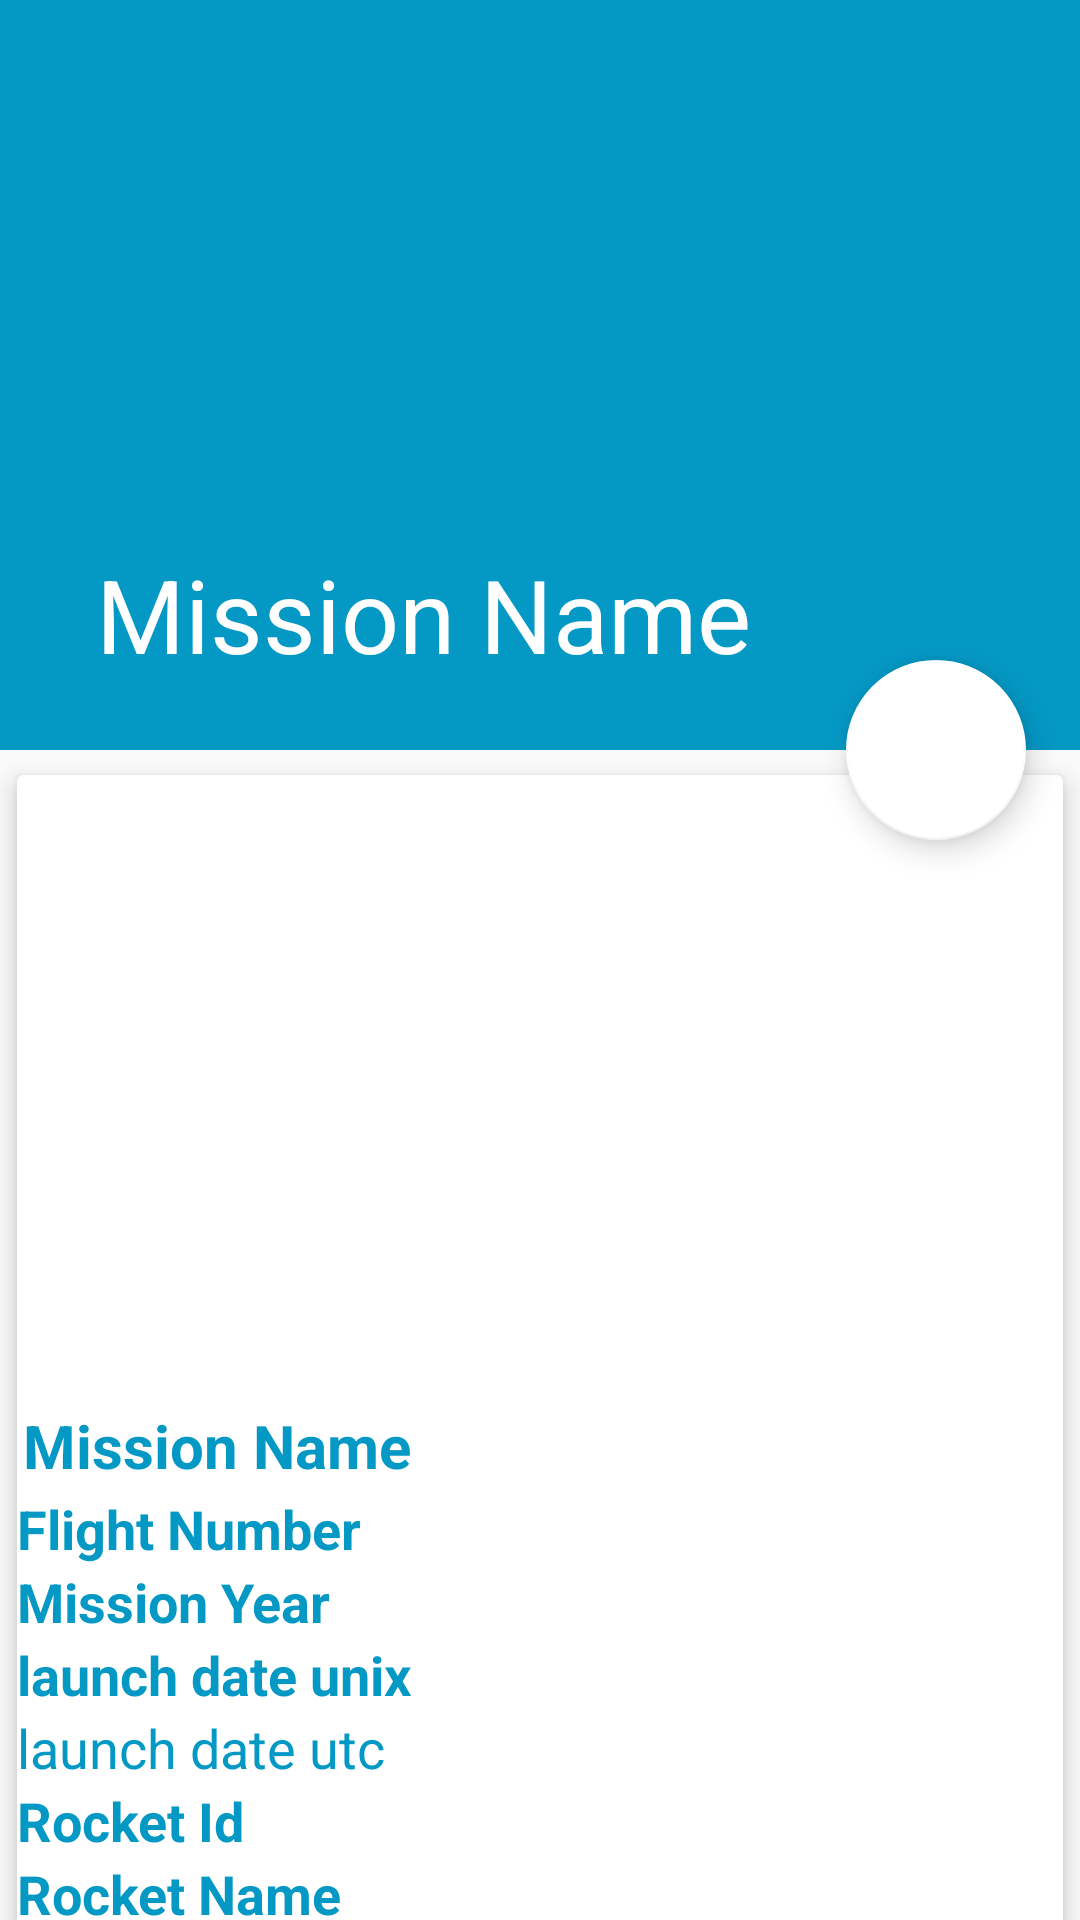

The Android layout XML behind this screen, and the referenced resources:
<!-- AndroidManifest.xml: application theme AppTheme -->
<!-- res/layout/activity_detail_screen.xml -->
<?xml version="1.0" encoding="utf-8"?>
<android.support.design.widget.CoordinatorLayout xmlns:android="http://schemas.android.com/apk/res/android"
    xmlns:app="http://schemas.android.com/apk/res-auto"
    xmlns:tools="http://schemas.android.com/tools"
    android:layout_width="match_parent"
    android:layout_height="match_parent"
    tools:context=".DetailScreen">

    <android.support.design.widget.AppBarLayout
        android:id="@+id/app_bar_layout"
        android:layout_width="match_parent"
        android:layout_height="wrap_content"
        android:theme="@style/ThemeOverlay.AppCompat.Dark.ActionBar"
        android:fitsSystemWindows="true">

        <android.support.design.widget.CollapsingToolbarLayout
            android:id="@+id/collapsing"
            android:layout_width="match_parent"
            android:layout_height="wrap_content"
            android:fitsSystemWindows="true"
            app:layout_scrollFlags="scroll|exitUntilCollapsed"
            app:contentScrim="@color/darkblue"
            app:expandedTitleTextAppearance="@android:color/transparent">


            <ImageView
                android:id="@+id/banner"
                android:layout_width="match_parent"
                android:layout_height="250dp"
                android:contentDescription="@null"
                android:scaleType="centerCrop"
                app:layout_collapseMode="parallax"/>

            <android.support.v7.widget.Toolbar
                android:id="@+id/toolbar"
                app:title="Mission Name"
                app:titleTextColor="#fff"
                android:theme="@style/ThemeOverlay.AppCompat.Light"
                android:layout_width="match_parent"
                android:layout_height="?android:attr/actionBarSize"
                app:layout_collapseMode="parallax">

            </android.support.v7.widget.Toolbar>

        </android.support.design.widget.CollapsingToolbarLayout>


    </android.support.design.widget.AppBarLayout>


    <android.support.design.widget.FloatingActionButton
        android:id="@+id/btninfo"
        android:layout_width="60dp"
        android:layout_height="60dp"
        android:src="@drawable/infoicon"
        app:backgroundTint="@android:color/white"
        app:elevation="6dp"
        android:tint="@color/colorPrimary"
        app:pressedTranslationZ="12dp"
        app:layout_anchor="@id/app_bar_layout"
        app:layout_anchorGravity="bottom|right|end"
        app:useCompatPadding="true"/>

    <android.support.v4.widget.NestedScrollView
        android:id="@+id/nestedScrollView"
        android:layout_width="match_parent"
        android:layout_height="match_parent"
        android:clipToPadding="false"
        app:layout_behavior="@string/appbar_scrolling_view_behavior">

        <LinearLayout
            android:orientation="vertical"
            android:layout_width="match_parent"
            android:layout_height="wrap_content">

            <android.support.v7.widget.CardView
                android:layout_width="match_parent"
                android:layout_height="match_parent"
                app:cardElevation="5dp"
                app:cardUseCompatPadding="true">

                <LinearLayout
                    android:orientation="vertical"
                    android:layout_width="match_parent"
                    android:layout_height="wrap_content">

                    <ImageView
                        android:layout_width="200dp"
                        android:layout_height="200dp"
                        android:layout_gravity="center"
                        android:id="@+id/mPatch"/>
                    <TextView
                        android:id="@+id/mission"
                        android:layout_marginTop="8dp"
                        android:padding="2dp"
                        android:text="Mission Name"
                        android:textColor="@color/colorPrimary"
                        android:textSize="20sp"
                        android:textStyle="bold"
                        android:layout_width="wrap_content"
                        android:layout_height="wrap_content" />

                    <TextView
                        android:id="@+id/flightNumber"
                        android:text="Flight Number"
                        android:textColor="@color/colorPrimary"
                        android:textSize="18sp"
                        android:textStyle="bold"
                        android:layout_width="wrap_content"
                        android:layout_height="wrap_content" />

                    <LinearLayout

                        android:layout_width="match_parent"
                        android:layout_height="wrap_content"
                        android:orientation="vertical">



                        <TextView
                            android:id="@+id/missionYear"
                            android:text="Mission Year"
                            android:textColor="@color/colorPrimary"
                            android:textSize="18sp"
                            android:textStyle="bold"
                            android:layout_width="wrap_content"
                            android:layout_height="wrap_content" />
                        <TextView
                            android:id="@+id/launchDate1"
                            android:text="launch date unix"
                            android:textColor="@color/colorPrimary"
                            android:textSize="18sp"
                            android:textStyle="bold"

                            android:layout_width="wrap_content"
                            android:layout_height="wrap_content" />
                        <TextView
                            android:id="@+id/launchDate2"
                            android:text="launch date utc"
                            android:textColor="@color/colorPrimary"
                            android:textSize="18sp"

                            android:layout_width="wrap_content"
                            android:layout_height="wrap_content" />
                        <TextView
                            android:id="@+id/rocketId"
                            android:text="Rocket Id"
                            android:textColor="@color/colorPrimary"
                            android:textSize="18sp"
                            android:textStyle="bold"
                            android:layout_width="wrap_content"
                            android:layout_height="wrap_content" />
                        <TextView
                            android:id="@+id/rocketName"
                            android:text="Rocket Name"
                            android:textColor="@color/colorPrimary"
                            android:textSize="18sp"
                            android:textStyle="bold"
                            android:layout_width="wrap_content"
                            android:layout_height="wrap_content" />
                        <TextView
                            android:id="@+id/rocketType"
                            android:text="Rocket Type"
                            android:textColor="@color/colorPrimary"
                            android:textSize="18sp"
                            android:textStyle="bold"
                            android:layout_width="wrap_content"
                            android:layout_height="wrap_content" />




                    </LinearLayout>



                </LinearLayout>

            </android.support.v7.widget.CardView>

            <android.support.v7.widget.CardView
                app:cardElevation="5dp"
                app:cardUseCompatPadding="true"
                android:layout_width="match_parent"
                android:layout_height="wrap_content">

                <TextView
                    android:id="@+id/arcticalLink"
                    android:layout_marginTop="12dp"
                    android:lineSpacingMultiplier="1.5"
                    android:padding="12dp"
                    android:text="Artical link"
                    android:textSize="14sp"
                    android:textColor="@android:color/black"
                    android:layout_width="wrap_content"
                    android:layout_height="wrap_content"
                    />

            </android.support.v7.widget.CardView>

        </LinearLayout>

    </android.support.v4.widget.NestedScrollView>


</android.support.design.widget.CoordinatorLayout>
<!-- resources referenced by this layout -->
<resources>
  <color name="colorPrimary">#0498C5</color>
  <color name="darkblue">#116680</color>
  <style name="AppTheme" parent="Theme.AppCompat.Light.NoActionBar">
          
          <item name="colorPrimary">@color/colorPrimary</item>
          <item name="colorPrimaryDark">@color/colorPrimaryDark</item>
          <item name="colorAccent">@color/colorAccent</item>
      </style>
  <color name="colorPrimaryDark">#5E5252</color>
  <color name="colorAccent">#FFFFFF</color>
</resources>
